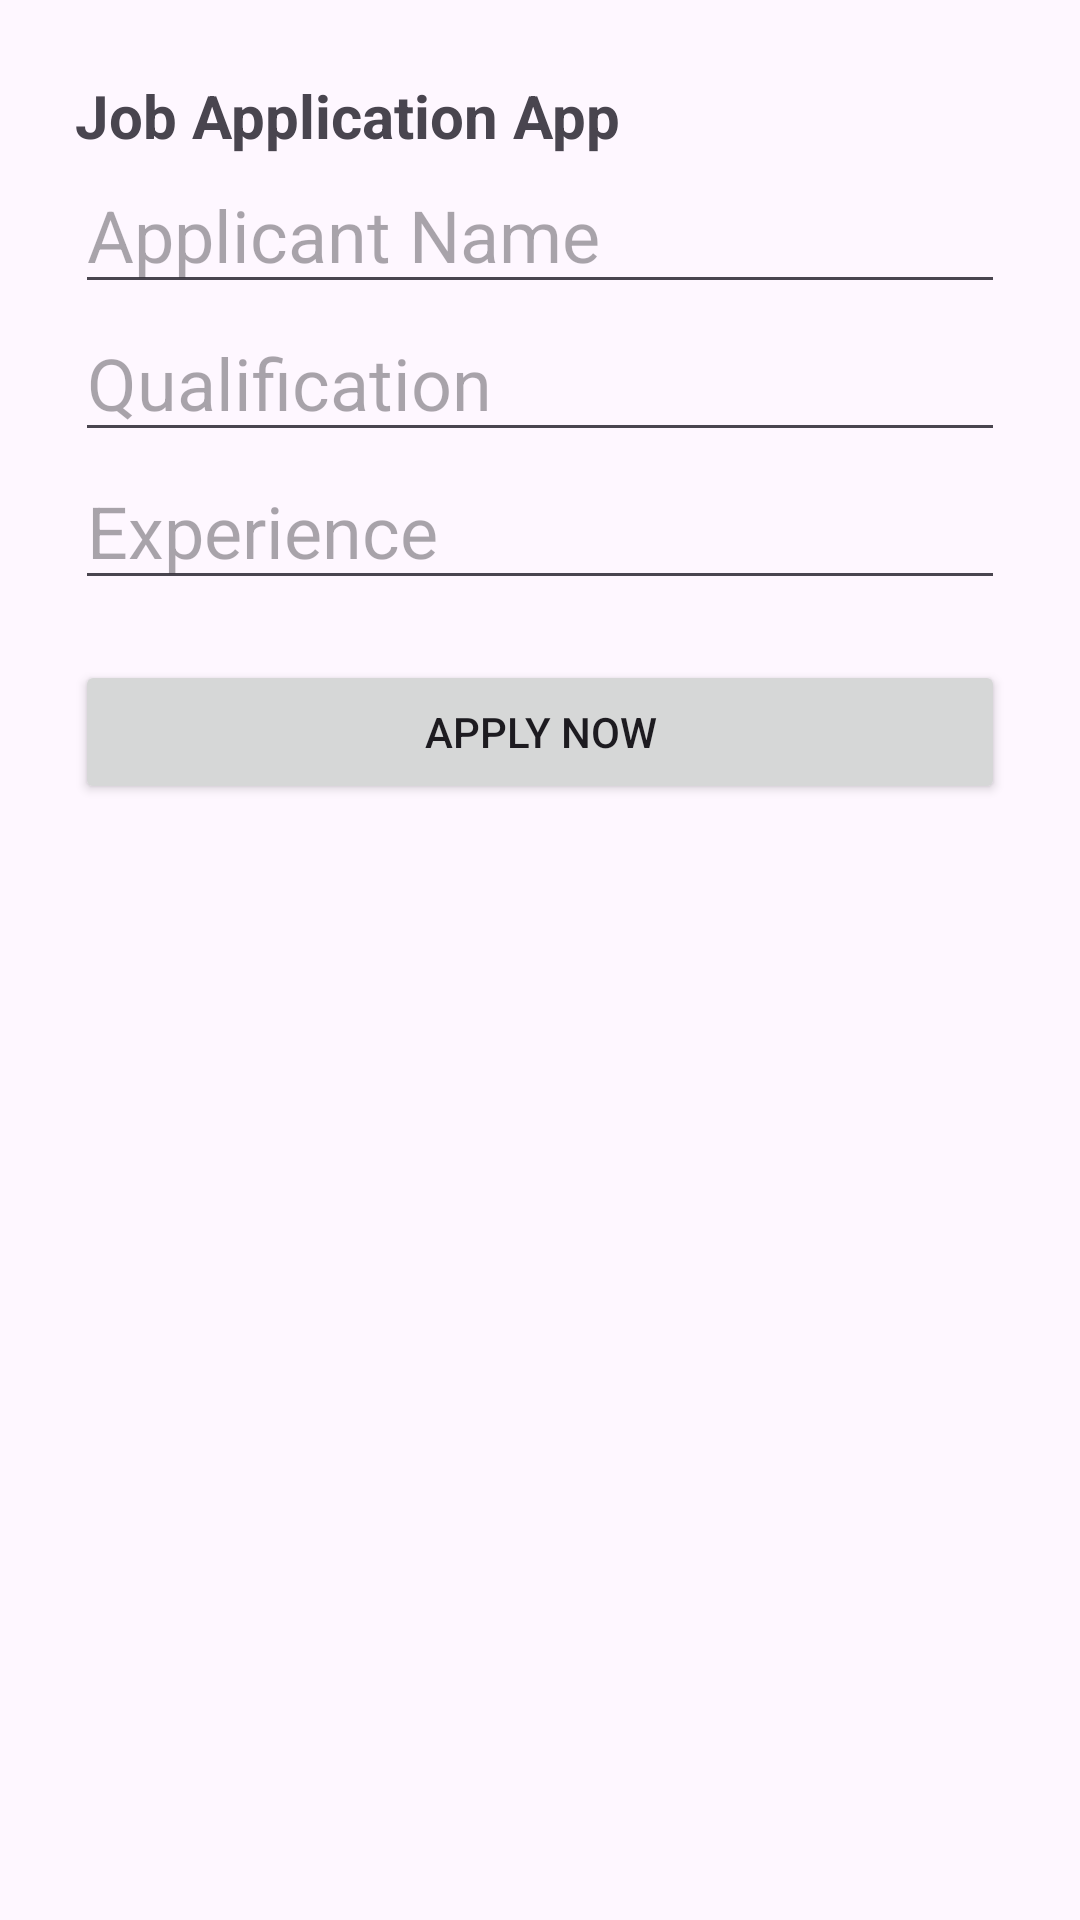

Layout XML and referenced resources for this Android screen:
<!-- AndroidManifest.xml: application theme Theme.AppJobAppli -->
<!-- res/layout/activity_main.xml -->
<?xml version="1.0" encoding="utf-8"?>
<LinearLayout
    xmlns:android="http://schemas.android.com/apk/res/android"
    xmlns:app="http://schemas.android.com/apk/res-auto"
    xmlns:tools="http://schemas.android.com/tools"
    android:layout_width="match_parent"
    android:layout_height="match_parent"
    android:orientation="vertical"
    android:padding="25dp">


    <TextView
        android:id="@+id/textView"
        android:layout_width="match_parent"
        android:layout_height="wrap_content"
        android:text="Job Application App"
        android:textSize="20sp"
        android:textStyle="bold" />

    <EditText
        android:id="@+id/applicant"
        android:layout_width="match_parent"
        android:layout_height="wrap_content"
        android:hint="Applicant Name"
        android:textSize="24sp"
        tools:ignore="HardcodedText"/>




    <EditText
        android:id="@+id/qualification"
        android:layout_width="match_parent"
        android:layout_height="wrap_content"
        android:hint="Qualification"
        android:textSize="24sp"
        tools:ignore="HardcodedText"/>
    <EditText
        android:id="@+id/experience"
        android:layout_width="match_parent"
        android:layout_height="wrap_content"
        android:hint="Experience"
        android:textSize="24sp"
        tools:ignore="HardcodedText"/>



    <Button
        android:id="@+id/applynow"
        android:layout_width="match_parent"
        android:layout_height="wrap_content"
        android:layout_marginTop="20dp"
        android:text="Apply Now" />

</LinearLayout>
<!-- resources referenced by this layout -->
<resources>
  <style name="Theme.AppJobAppli" parent="Base.Theme.AppJobAppli" />
  <style name="Base.Theme.AppJobAppli" parent="Theme.Material3.DayNight.NoActionBar">
          
          
      </style>
</resources>
